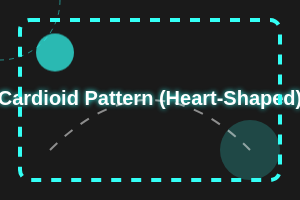
t = 0.00 s
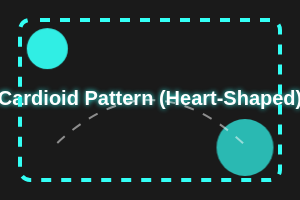
t = 1.00 s
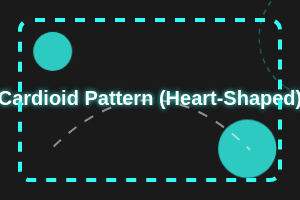
t = 3.50 s
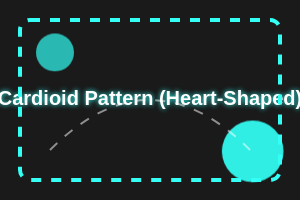
t = 6.00 s
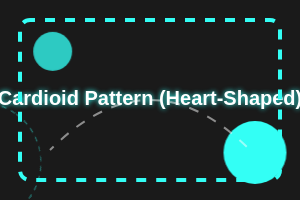
t = 8.50 s

The animated SVG that drew these frames (rendered in a browser with its animation timeline set to each time). Animation: 3 CSS @keyframes rules; frames cover the first 8.50 s, repeats indefinitely.

<svg width="300" height="200" xmlns="http://www.w3.org/2000/svg">
      
    <style>
      .pulse { animation: pulse 3s infinite ease-in-out; transform-origin: center; }
      .rotate { animation: rotate 10s linear infinite; transform-origin: center; }
      .dash { stroke-dasharray: 10; animation: dash 20s linear infinite; }
      @keyframes pulse { 0% { transform: scale(0.95); opacity: 0.7; } 50% { transform: scale(1.05); opacity: 1; } 100% { transform: scale(0.95); opacity: 0.7; } }
      @keyframes rotate { from { transform: rotate(0deg); } to { transform: rotate(360deg); } }
      @keyframes dash { to { stroke-dashoffset: 1000; } }
    </style>
    
      <rect width="100%" height="100%" fill="#1a1a1a"/>
      <text x="50%" y="50%" dominant-baseline="middle" text-anchor="middle" font-family="Arial" font-size="20" fill="white" font-weight="bold" style="text-shadow: 0px 0px 5px #33FFF5;">Cardioid Pattern (Heart-Shaped)</text>
      
      <!-- Decorative Elements -->
      <rect x="20" y="20" width="260" height="160" fill="none" stroke="#33FFF5" stroke-width="4" rx="10" ry="10" class="dash"/>
      <circle cx="50" cy="50" r="20" fill="#33FFF5" opacity="0.3" class="pulse"/>
      <circle cx="250" cy="150" r="30" fill="#33FFF5" opacity="0.2" class="pulse" style="animation-delay: 1s;"/>
      
      <!-- Connecting Line -->
      <path d="M 50 150 Q 150 50 250 150" stroke="white" fill="none" stroke-width="2" opacity="0.5" class="dash"/>
      
      <!-- Rotating Element -->
      <g transform="translate(150, 100)" class="rotate">
         <circle r="60" fill="none" stroke="#33FFF5" stroke-width="1" stroke-dasharray="5,5" opacity="0.5"/>
      </g>
    </svg>
